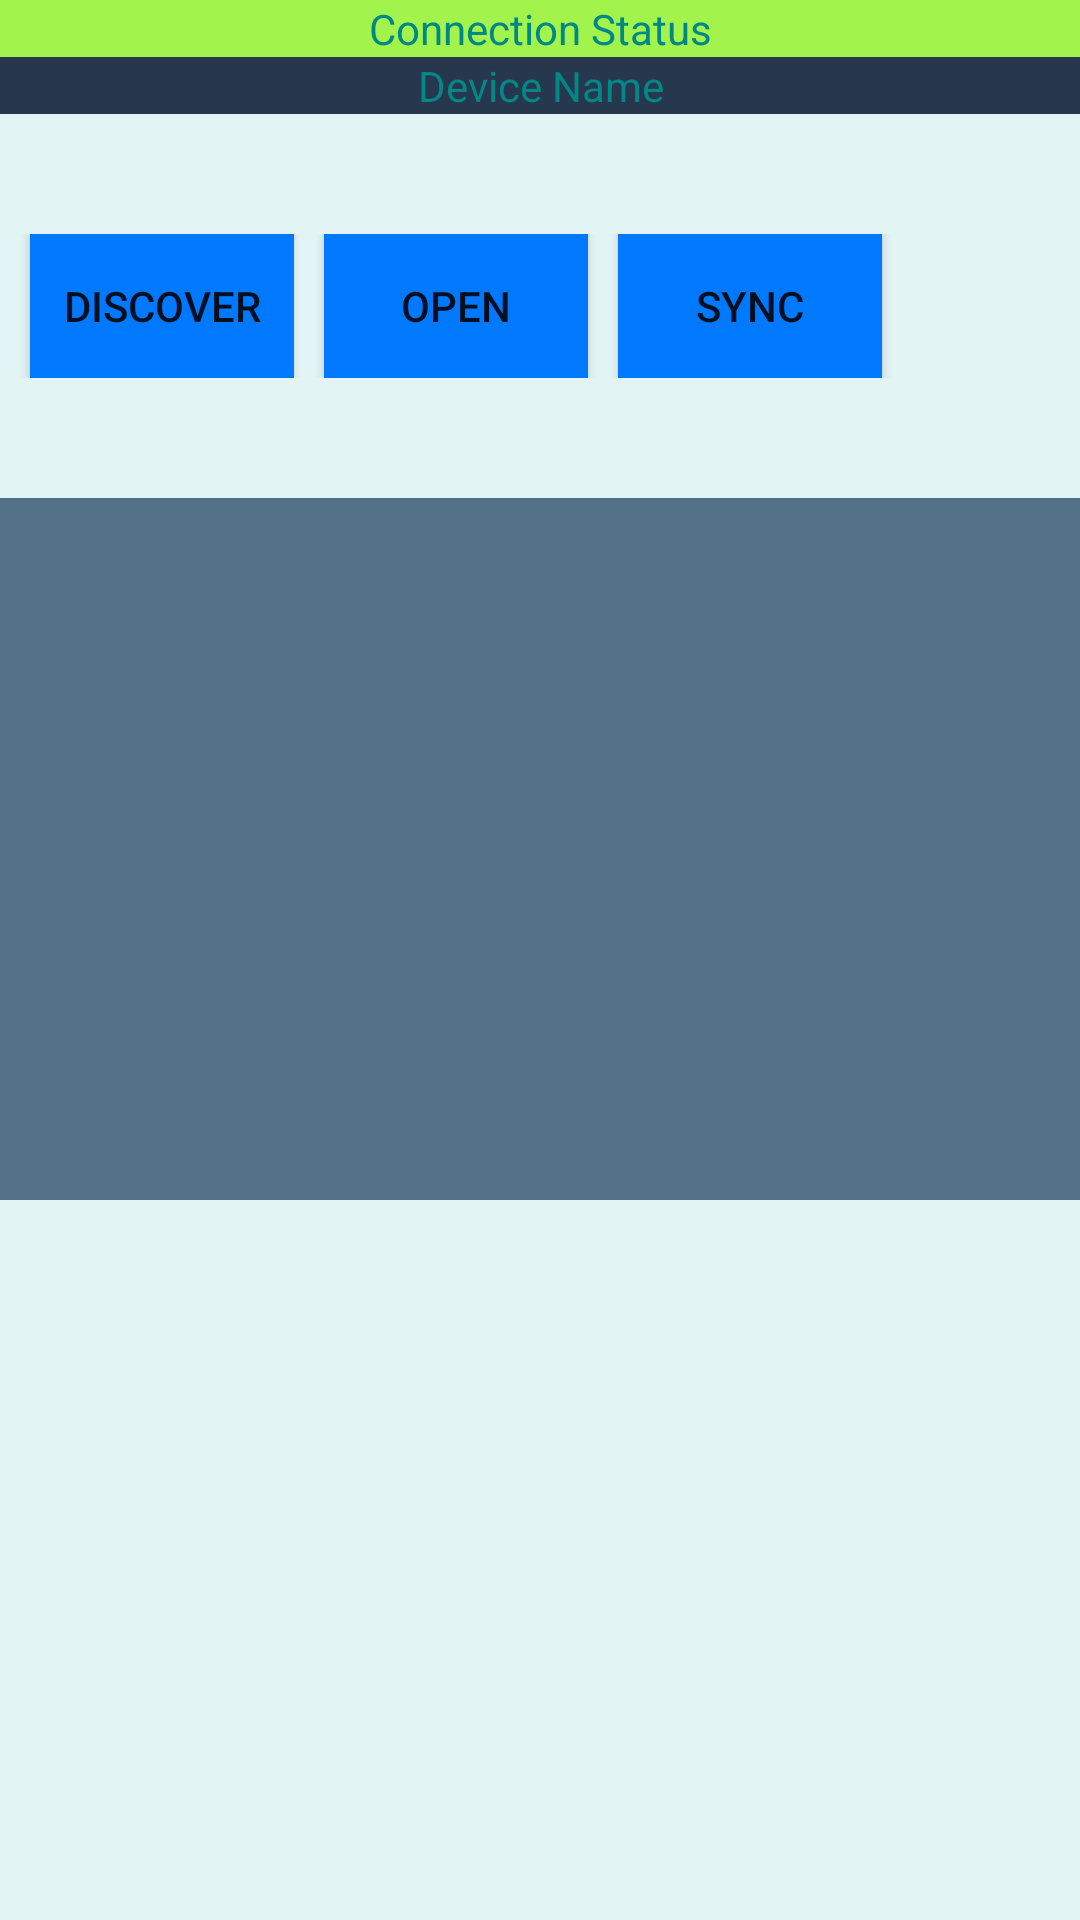

Reconstruct the res/layout file that produces this screen, plus the resources it refers to.
<!-- AndroidManifest.xml: application theme Theme.FileSyncHTTP -->
<!-- res/layout/activity_main.xml -->
<?xml version="1.0" encoding="utf-8"?>
<LinearLayout
    xmlns:android="http://schemas.android.com/apk/res/android"
    xmlns:tools="http://schemas.android.com/tools"
    xmlns:app="http://schemas.android.com/apk/res-auto"
    android:layout_width="match_parent"
    android:layout_height="match_parent"
    tools:context=".MainActivity"
    android:orientation="vertical"
    android:background="#E3F4F4">

    <TextView
        android:id="@+id/connectionStatus"
        android:layout_width="match_parent"
        android:layout_height="wrap_content"
        android:background="#A2F34C"
        android:text="Connection Status"
        android:textAlignment="center"
        android:textColor="@color/design_default_color_secondary_variant"
        android:gravity="center_horizontal" />

    <TextView
        android:id="@+id/deviceName"
        android:layout_width="match_parent"
        android:layout_height="wrap_content"
        android:background="#27374D"
        android:text="Device Name"
        android:textAlignment="center"
        android:textColor="@color/design_default_color_secondary_variant"
        android:gravity="center_horizontal" />

    <LinearLayout
        android:layout_width="match_parent"
        android:layout_height="wrap_content"
        android:layout_marginTop="40dp"
        android:orientation="horizontal"
        android:layout_alignParentBottom="true">

        <Button
            android:id="@+id/buttonDiscover"
            android:layout_width="wrap_content"
            android:layout_height="wrap_content"
            android:layout_marginLeft="10dp"
            android:background="#0079FF"
            android:text="DISCOVER" />

        <Button
            android:id="@+id/buttonOpenFolder"
            android:layout_width="wrap_content"
            android:layout_height="wrap_content"
            android:layout_marginLeft="10dp"
            android:background="#0079FF"
            android:text="OPEN" />

        <Button
            android:id="@+id/buttonSync"
            android:layout_width="wrap_content"
            android:layout_height="wrap_content"
            android:layout_marginLeft="10dp"
            android:background="#0079FF"
            android:text="SYNC" />

    </LinearLayout>

    <ListView
        android:id="@+id/deviceList"
        android:layout_width="match_parent"
        android:layout_height="234dp"
        android:layout_marginTop="40dp"
        android:background="#537188"
        android:divider="@color/black"
        android:dividerHeight="2dp"
        android:listSelector="@color/purple_200"
        />

</LinearLayout>
<!-- resources referenced by this layout -->
<resources>
  <style name="Theme.FileSyncHTTP" parent="Theme.MaterialComponents.DayNight.DarkActionBar">
          
          <item name="colorPrimary">@color/purple_500</item>
          <item name="colorPrimaryVariant">@color/purple_700</item>
          <item name="colorOnPrimary">@color/white</item>
          
          <item name="colorSecondary">@color/teal_200</item>
          <item name="colorSecondaryVariant">@color/teal_700</item>
          <item name="colorOnSecondary">@color/black</item>
          
          <item name="android:statusBarColor" tools:targetApi="l">?attr/colorPrimaryVariant</item>
          
      </style>
  <!-- not gathered from this repository: default colours our renderer supplied (Android Studio template values) -->
  <color name="purple_200">#FFBB86FC</color>
  <color name="purple_500">#FF6200EE</color>
  <color name="purple_700">#FF3700B3</color>
  <color name="teal_200">#FF03DAC5</color>
  <color name="teal_700">#FF018786</color>
  <color name="black">#FF000000</color>
  <color name="white">#FFFFFFFF</color>
</resources>
